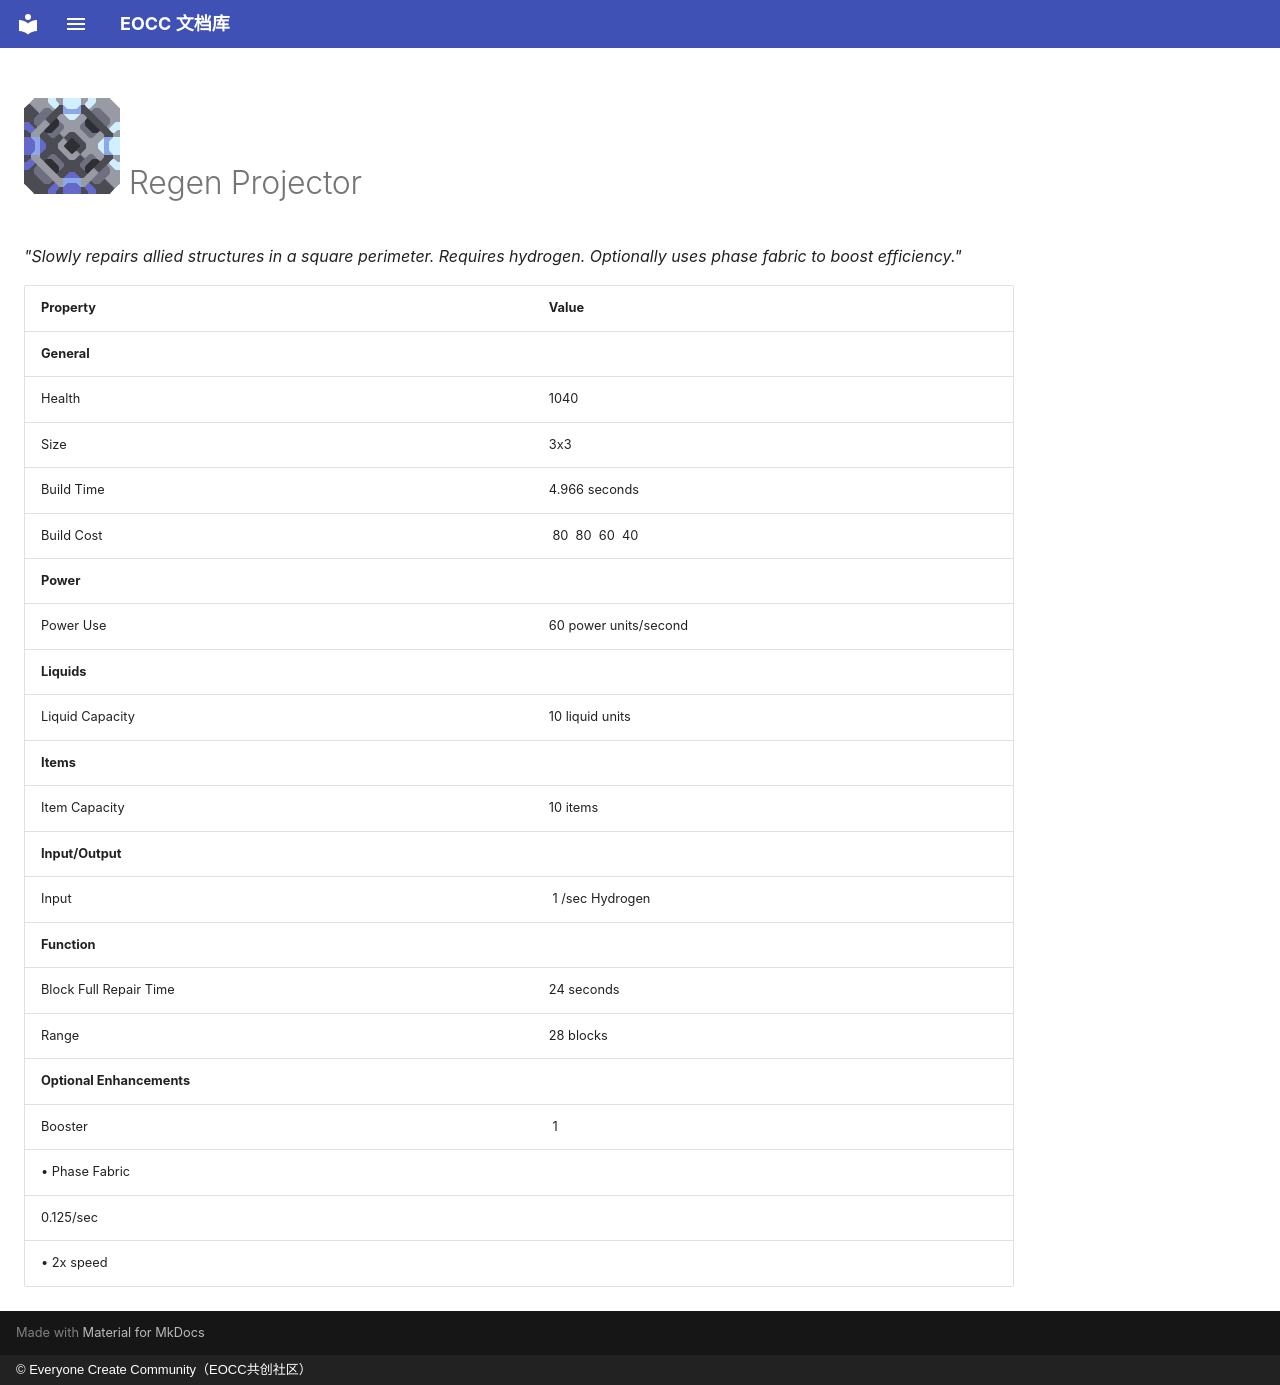

repository: eoccc/eoccc.github.io · page: wiki/mindustry/en/content/blocks/effect/253-regen-projector/index.html · generator: mkdocs · copyright: © Everyone Create Community（EOCC共创社区）

# <img src="../../../../../../../ext/img/mindustry/block-regen-projector-ui.png" alt=""> Regen Projector

*"Slowly repairs allied structures in a square perimeter. Requires hydrogen.
Optionally uses phase fabric to boost efficiency."*

| Property | Value |
|---|---|
| **General** |  |
| Health | 1040 |
| Size | 3x3 |
| Build Time | 4.966  seconds |
| Build Cost | [<img src="../../../../../../../ext/img/mindustry/item-silicon.png" alt="">](/wiki/content/items/9-silicon) 80 [<img src="../../../../../../../ext/img/mindustry/item-beryllium.png" alt="">](/wiki/content/items/16-beryllium) 80 [<img src="../../../../../../../ext/img/mindustry/item-tungsten.png" alt="">](/wiki/content/items/17-tungsten) 60 [<img src="../../../../../../../ext/img/mindustry/item-oxide.png" alt="">](/wiki/content/items/18-oxide) 40 |
| **Power** |  |
| Power Use | 60  power units/second |
| **Liquids** |  |
| Liquid Capacity | 10  liquid units |
| **Items** |  |
| Item Capacity | 10  items |
| **Input/Output** |  |
| Input | [<img src="../../../../../../../ext/img/mindustry/liquid-hydrogen.png" alt="">](/wiki/content/liquids/8-hydrogen) 1 /sec Hydrogen |
| **Function** |  |
| Block Full Repair Time | 24  seconds |
| Range | 28  blocks |
| **Optional Enhancements** |  |
| Booster | [<img src="../../../../../../../ext/img/mindustry/item-phase-fabric.png" alt="">](/wiki/content/items/11-phase-fabric) 1
 • Phase Fabric |
| 0.125/sec
 • 2x speed |  |
